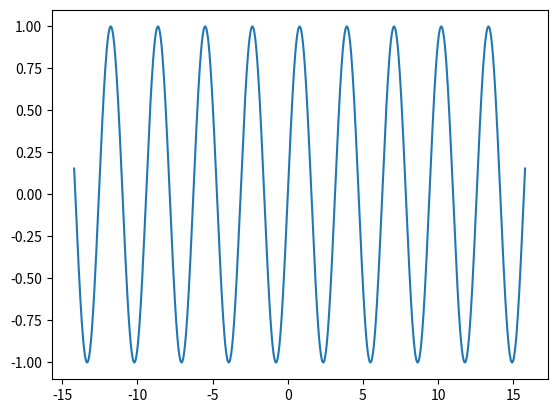

Generate this figure with matplotlib: (Note: this script raises an exception after producing the figure.)
import numpy as np
import matplotlib.pyplot as plt

def taylor(x, a, n):
	d = [lambda x: np.sin(x),
		lambda x: np.cos(x),
		lambda x: -np.sin(x),
		lambda x: -np.cos(x)]
	re = 0
	for i in range(n):
		re += d[i%4](2 * a) * ((x - a) * 2) ** i  / np.math.factorial(i)
	return re

a=np.pi/4
x = np.linspace(a-15.0, a+15.0, num=1000)

measured = lambda x: taylor(x, a=np.pi/4, n=5)
real = lambda x: np.sin(2*x)
diff = lambda x: abs(real(x) - measured(x))
rela = lambda x: abs(diff(x) / measured(x))
percent = lambda x: rela(x) * 100

plt.plot(x, real(x), label="sin2x curve")
plt.plot(x, measured(x), label=f"taylor series approx. at π/4")
plt.plot(x, diff(x), label=f"abs err")

plt.legend(bbox_to_anchor=(1.05, 1), loc='upper left', borderaxespad=0.0, shadow=True)
plt.tight_layout()
plt.axis([-5+a, a+5, -5, 5])
plt.savefig("taylor")
plt.subplots(1,1)
x = np.linspace(a, a+15.0, num=1000)
plt.plot(x, rela(x), label=f"relative err")
plt.legend(bbox_to_anchor=(1.05, 1), loc='upper left', borderaxespad=0.0, shadow=True)
plt.tight_layout()
plt.axis([a, a+5, 0, 40])
plt.savefig("err")
plt.show()
